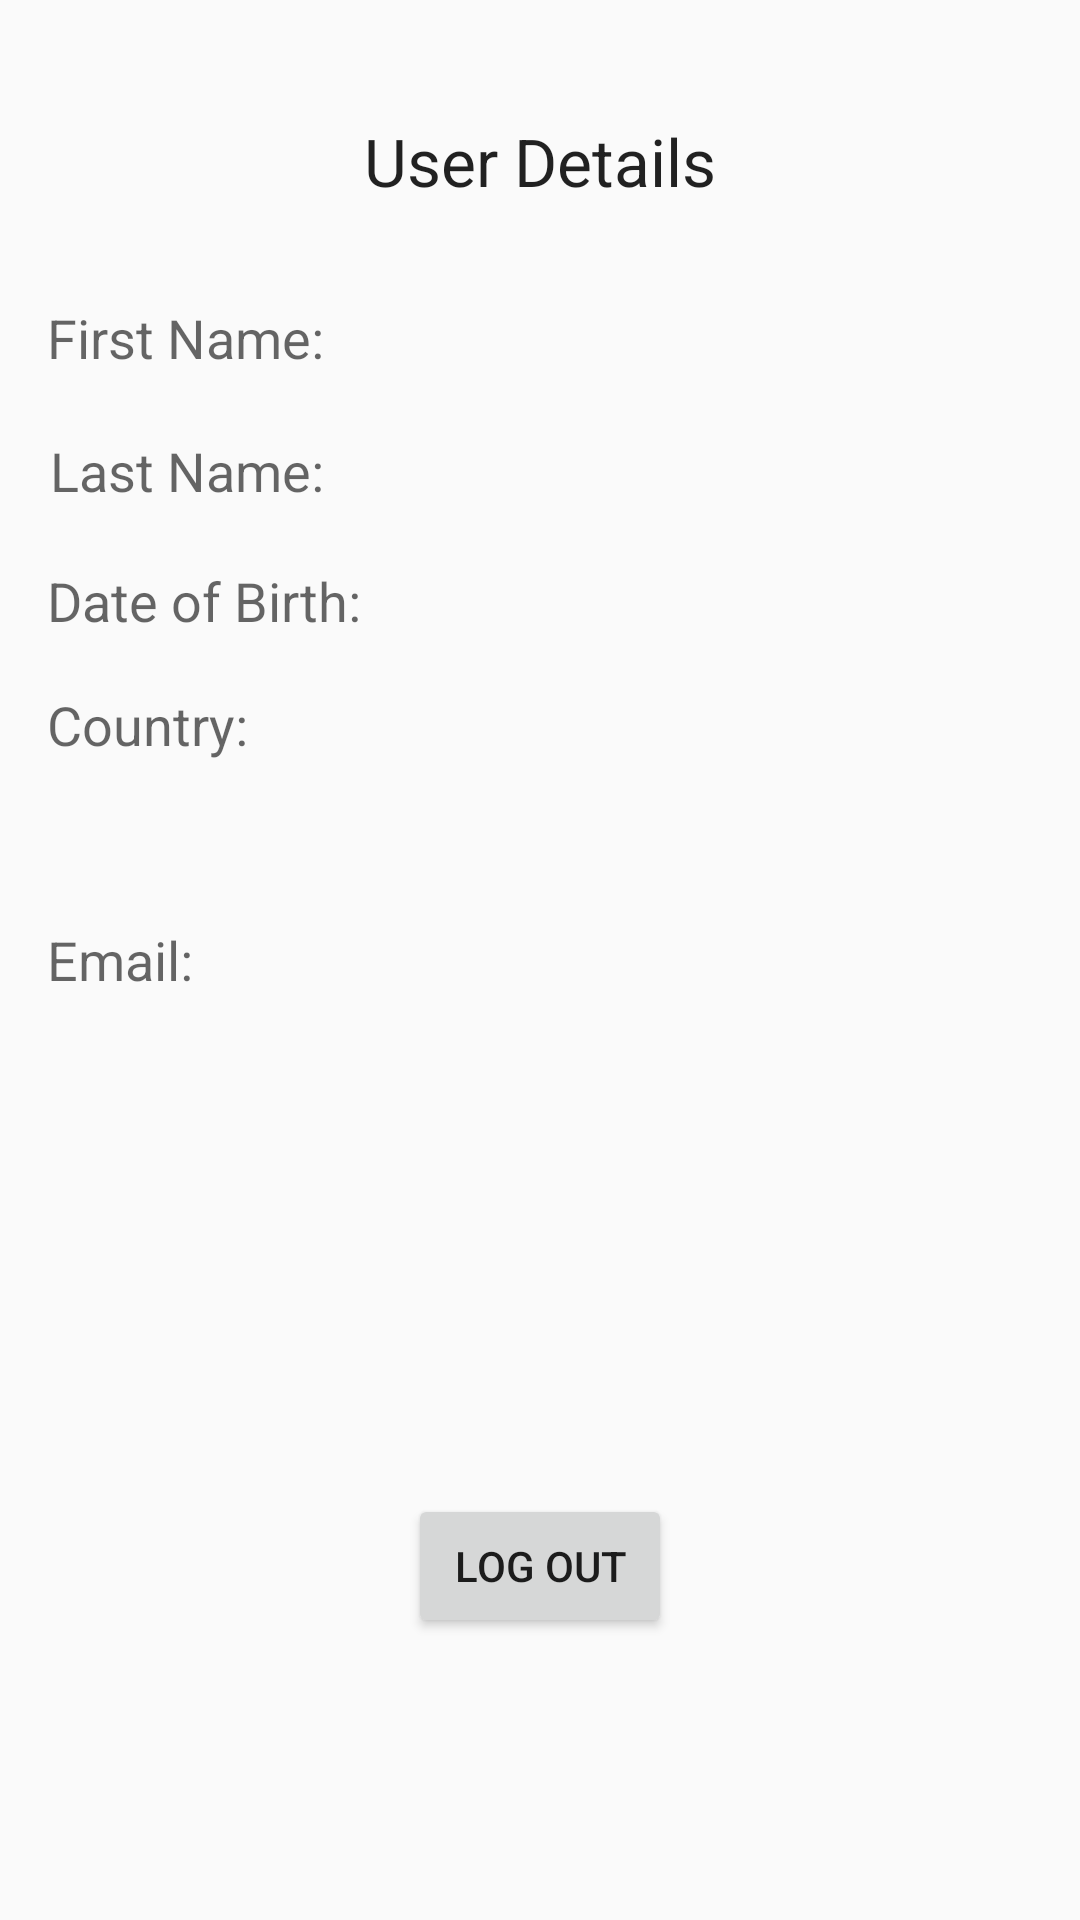

Reconstruct the res/layout file that produces this screen, plus the resources it refers to.
<!-- AndroidManifest.xml: application theme AppTheme -->
<!-- res/layout/activity_user_details.xml -->
<?xml version="1.0" encoding="utf-8"?>
<RelativeLayout xmlns:android="http://schemas.android.com/apk/res/android"
    xmlns:tools="http://schemas.android.com/tools"
    android:layout_width="match_parent"
    android:layout_height="match_parent"
    android:paddingBottom="@dimen/activity_vertical_margin"
    android:paddingLeft="@dimen/activity_horizontal_margin"
    android:paddingRight="@dimen/activity_horizontal_margin"
    android:paddingTop="@dimen/activity_vertical_margin"
    tools:context=".UserDetailsActivity" >

    <TextView
        android:id="@+id/textView1"
        android:layout_width="wrap_content"
        android:layout_height="wrap_content"
        android:layout_alignParentTop="true"
        android:layout_centerHorizontal="true"
        android:layout_marginTop="39dp"
        android:text="@string/user_details"
        android:textAppearance="?android:attr/textAppearanceLarge" />

    <TextView
        android:id="@+id/textView2"
        android:layout_width="wrap_content"
        android:layout_height="wrap_content"
        android:layout_alignParentLeft="true"
        android:layout_below="@+id/textView1"
        android:layout_marginLeft="16dp"
        android:layout_marginTop="32dp"
        android:text="@string/firstname"
        android:textAppearance="?android:attr/textAppearanceMedium" />

    <TextView
        android:id="@+id/tv_firstname"
        android:layout_width="wrap_content"
        android:layout_height="wrap_content"
        android:layout_alignBaseline="@+id/textView2"
        android:layout_alignBottom="@+id/textView2"
        android:layout_marginLeft="28dp"
        android:layout_toRightOf="@+id/textView2"
        android:textAppearance="?android:attr/textAppearanceMedium" />

    <TextView
        android:id="@+id/textView3"
        android:layout_width="wrap_content"
        android:layout_height="wrap_content"
        android:layout_below="@+id/tv_firstname"
        android:layout_marginTop="20dp"
        android:layout_toLeftOf="@+id/tv_firstname"
        android:text="@string/lastname"
        android:textAppearance="?android:attr/textAppearanceMedium" />

    <TextView
        android:id="@+id/tv_lastname"
        android:layout_width="wrap_content"
        android:layout_height="wrap_content"
        android:layout_alignBaseline="@+id/textView3"
        android:layout_alignBottom="@+id/textView3"
        android:layout_alignLeft="@+id/tv_firstname"
        android:textAppearance="?android:attr/textAppearanceMedium" />
    <TextView
        android:id="@+id/textView4"
        android:layout_width="wrap_content"
        android:layout_height="wrap_content"
        android:layout_marginTop="19dp"
        android:text="Date of Birth:"
        android:textAppearance="?android:attr/textAppearanceMedium"
        android:layout_below="@+id/textView3"
        android:layout_alignStart="@+id/textView2" />

    <TextView
        android:id="@+id/tv_dob"
        android:layout_width="wrap_content"
        android:layout_height="wrap_content"
        android:layout_alignBaseline="@+id/textView4"
        android:layout_alignBottom="@+id/textView4"
        android:layout_alignLeft="@+id/tv_lastname"
        android:textAppearance="?android:attr/textAppearanceMedium" />

    <TextView
        android:id="@+id/txt15"
        android:layout_width="wrap_content"
        android:layout_height="wrap_content"
        android:layout_marginTop="17dp"
        android:text="Country:"
        android:textAppearance="?android:attr/textAppearanceMedium"
        android:layout_below="@+id/textView4"
        android:layout_alignStart="@+id/textView4" />

    <TextView
        android:id="@+id/tv_country"
        android:layout_width="wrap_content"
        android:layout_height="wrap_content"
        android:textAppearance="?android:attr/textAppearanceMedium"
        android:layout_alignTop="@+id/txt15"
        android:layout_alignStart="@+id/tv_dob" />

    <TextView
        android:id="@+id/txt16"
        android:layout_width="wrap_content"
        android:layout_height="wrap_content"
        android:text="Email:"
        android:textAppearance="?android:attr/textAppearanceMedium"
        android:layout_centerVertical="true"
        android:layout_alignStart="@+id/txt15" />

    <TextView
        android:id="@+id/tv_email"
        android:layout_width="wrap_content"
        android:layout_height="wrap_content"
        android:textAppearance="?android:attr/textAppearanceMedium"
        android:layout_alignTop="@+id/txt16"
        android:layout_centerHorizontal="true" />

    <Button
        android:layout_width="wrap_content"
        android:layout_height="wrap_content"
        android:text="Log Out"
        android:id="@+id/button_logout"
        android:layout_alignParentBottom="true"
        android:layout_centerHorizontal="true"
        android:layout_marginBottom="94dp" />

</RelativeLayout>
<!-- resources referenced by this layout -->
<resources>
  <string name="firstname">First Name:</string>
  <string name="lastname">Last Name:</string>
  <string name="user_details">User Details</string>
  <style name="AppTheme" parent="Theme.AppCompat.Light.DarkActionBar">
          
          <item name="colorPrimary">@color/colorPrimary</item>
          <item name="colorPrimaryDark">@color/colorPrimaryDark</item>
          <item name="colorAccent">@color/colorAccent</item>
      </style>
  <color name="colorPrimary">#3F51B5</color>
  <color name="colorPrimaryDark">#303F9F</color>
  <color name="colorAccent">#FF4081</color>
</resources>
